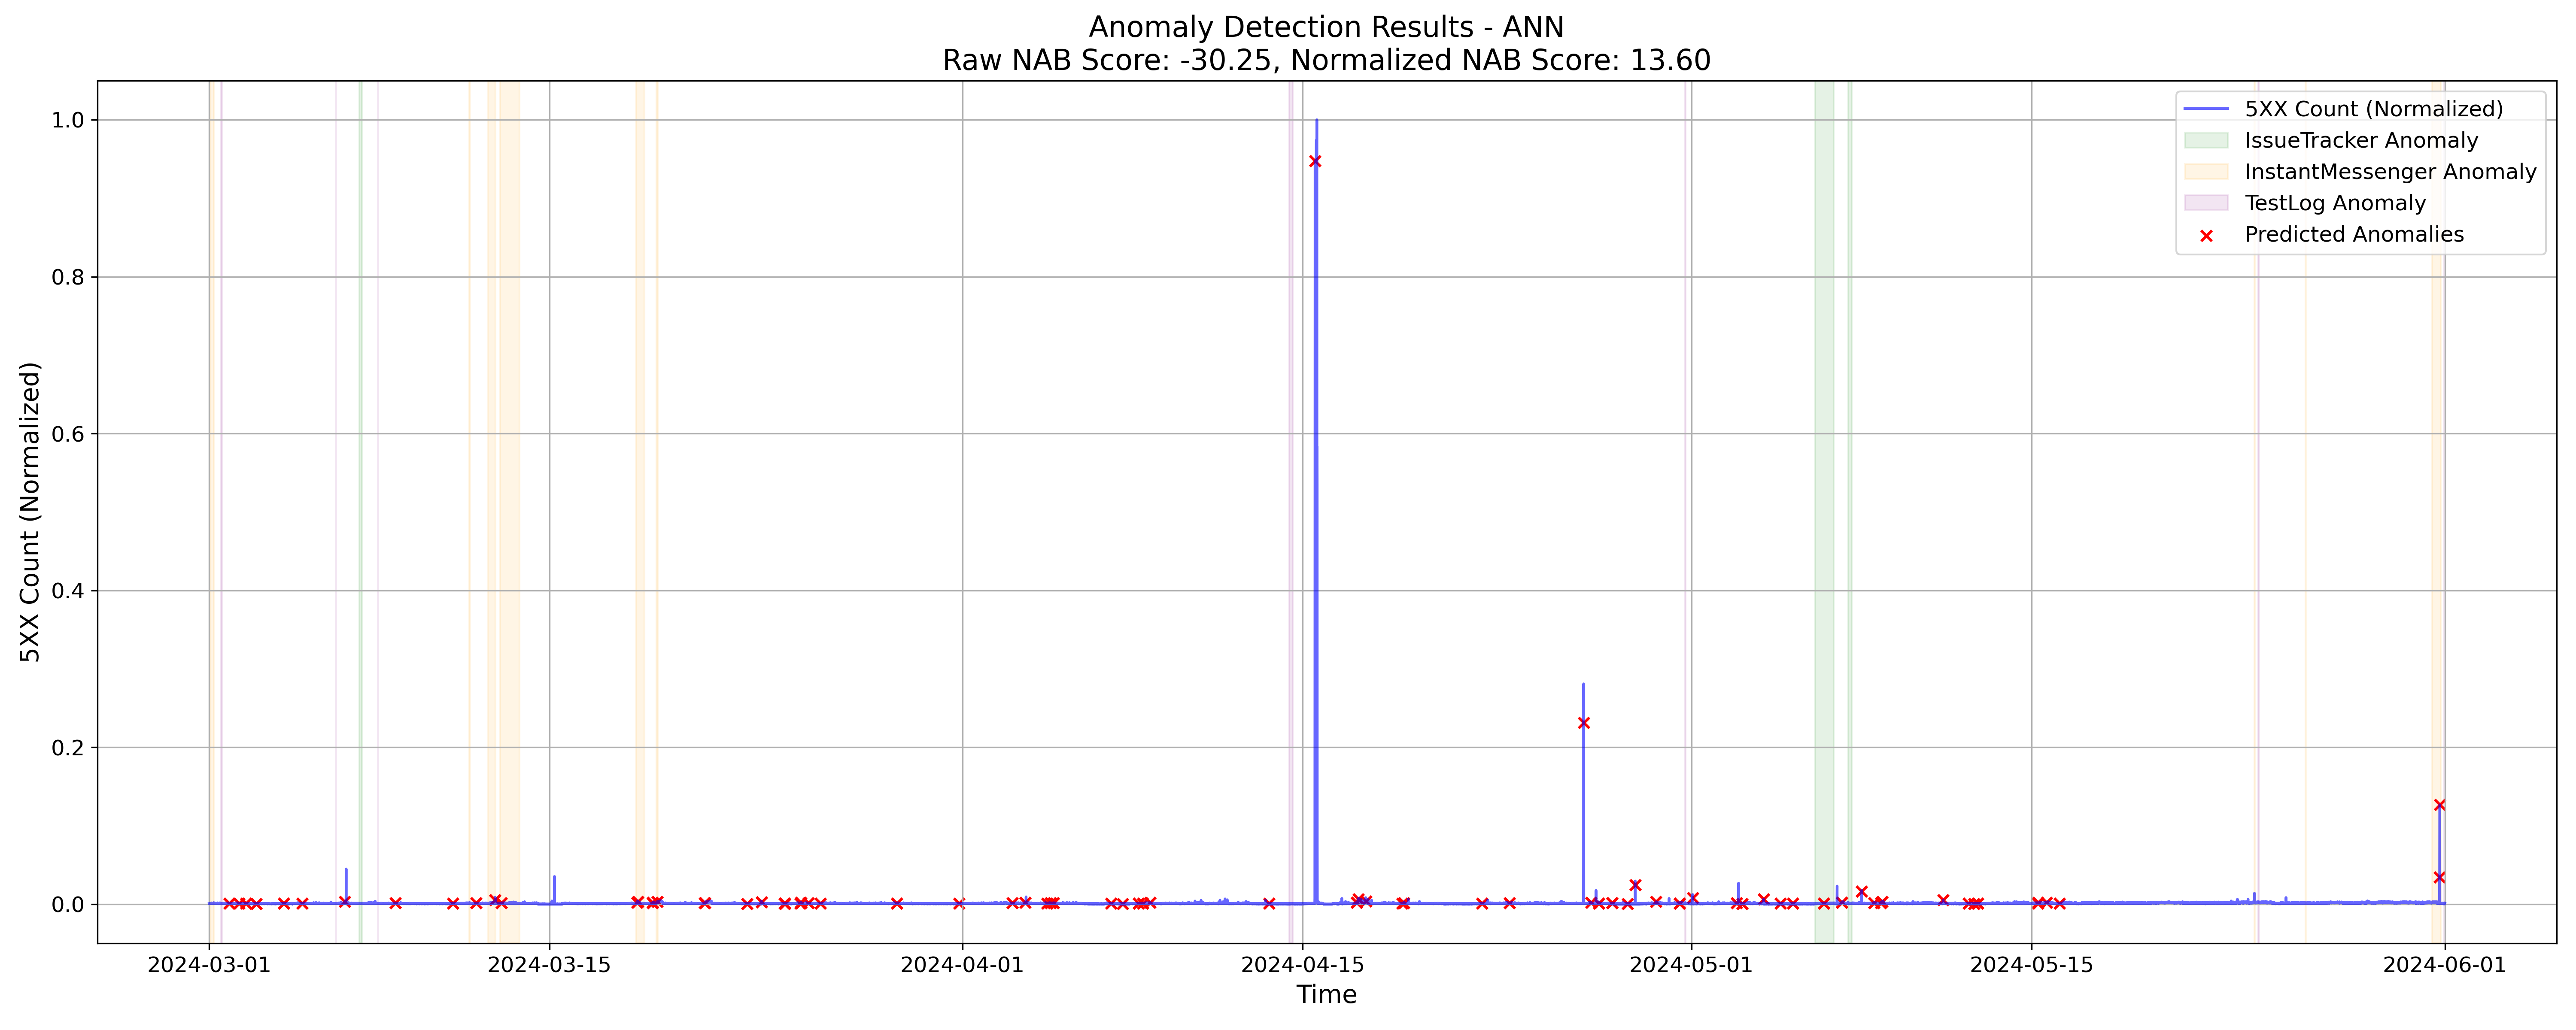

The table this chart was drawn from, first rows:
interval_start, 5XX_count, true_anomaly, predicted_anomaly, anomaly_likelihood, reconstruction_error, relative_position
2024-03-01 00:00:00, 76.67, 0, 0, 0.5, 0.008722, 0.0
2024-03-01 00:05:00, 80.67, 0, 0, 0.5, 0.0008415, 0.0
2024-03-01 00:10:00, 57.67, 0, 0, 0.5, 0.0004321, 0.0
2024-03-01 00:15:00, 49.67, 0, 0, 0.5, 0.0004375, 0.0
2024-03-01 00:20:00, 58.67, 0, 0, 0.5, 0.0008066, 0.0
2024-03-01 00:25:00, 50.67, 0, 0, 0.5, 0.0003208, 0.0
2024-03-01 00:30:00, 53.67, 0, 0, 0.5, 0.0003707, 0.0
2024-03-01 00:35:00, 61.67, 0, 0, 0.5, 0.0003642, 0.0
2024-03-01 00:40:00, 59.67, 0, 0, 0.5, 0.0003518, 0.0
2024-03-01 00:45:00, 47.67, 0, 0, 0.5, 0.0004896, 0.0
2024-03-01 00:50:00, 64.67, 0, 0, 0.5, 0.0004696, 0.0
2024-03-01 00:55:00, 64.67, 0, 0, 0.5, 0.001378, 0.0
2024-03-01 01:00:00, 49.89, 0, 0, 0.5, 0.0003389, 0.0
2024-03-01 01:05:00, 66.89, 0, 0, 0.5, 0.0003604, 0.0
2024-03-01 01:10:00, 87.89, 0, 0, 0.5, 0.000488, 0.0
2024-03-01 01:15:00, 56.89, 0, 0, 0.5, 0.0003543, 0.0
2024-03-01 01:20:00, 64.89, 1, 0, 0.5, 0.0004288, 0.0
2024-03-01 01:25:00, 51.89, 1, 0, 0.5, 0.001264, 0.0
2024-03-01 01:30:00, 63.89, 1, 0, 0.5, 0.0003557, 0.0
2024-03-01 01:35:00, 76.89, 1, 0, 0.5, 0.0004411, 0.0
2024-03-01 01:40:00, 64.89, 1, 0, 0.5, 0.001315, 0.0
2024-03-01 01:45:00, 43.89, 1, 0, 0.5, 0.0004268, 0.0
2024-03-01 01:50:00, 91.89, 1, 0, 0.5, 0.0008172, 0.0
2024-03-01 01:55:00, 76.89, 1, 0, 0.5, 0.001339, 0.0
2024-03-01 02:00:00, 45.03, 1, 0, 0.5, 0.0003313, 0.0
2024-03-01 02:05:00, 79.03, 1, 0, 0.5, 0.0004502, 0.0
2024-03-01 02:10:00, 88.03, 1, 0, 0.5, 0.02318, 0.0
2024-03-01 02:15:00, 76.03, 1, 0, 0.5, 0.0005226, 0.0
2024-03-01 02:20:00, 86.03, 1, 0, 0.5, 0.0004752, 0.0
2024-03-01 02:25:00, 124, 1, 0, 0.5, 0.001601, 0.0
2024-03-01 02:30:00, 71.03, 1, 0, 0.734, 0.0004953, 0.0
2024-03-01 02:35:00, 67.03, 1, 0, 0.7238, 0.001207, 0.0
2024-03-01 02:40:00, 81.03, 1, 0, 0.744, 0.001384, 0.0
2024-03-01 02:45:00, 65.03, 1, 0, 0.7257, 0.0004632, 0.0
2024-03-01 02:50:00, 54.03, 1, 0, 0.7043, 0.0004766, 0.0
2024-03-01 02:55:00, 53.03, 1, 0, 0.7115, 0.0007952, 0.0
2024-03-01 03:00:00, 56.08, 1, 0, 0.714, 0.0005979, 0.0
2024-03-01 03:05:00, 57.08, 1, 0, 0.7038, 0.0003704, 0.0
2024-03-01 03:10:00, 76.08, 1, 0, 0.699, 0.0003997, 0.0
2024-03-01 03:15:00, 54.08, 1, 0, 0.7101, 0.000861, 0.0
2024-03-01 03:20:00, 66.08, 1, 0, 0.7097, 0.0003731, 0.0
2024-03-01 03:25:00, 52.08, 1, 0, 0.6985, 0.0003239, 0.0
2024-03-01 03:30:00, 68.08, 1, 0, 0.6992, 0.0004041, 0.0
2024-03-01 03:35:00, 58.08, 1, 0, 0.7001, 0.0003642, 0.0
2024-03-01 03:40:00, 71.08, 1, 0, 0.7003, 0.0004066, 0.0
2024-03-01 03:45:00, 30.08, 1, 0, 0.6995, 0.0003298, 0.0
2024-03-01 03:50:00, 58.08, 1, 0, 0.6979, 0.0003296, 0.0
2024-03-01 03:55:00, 62.08, 1, 0, 0.7095, 0.0007827, 0.0
2024-03-01 04:00:00, 53.03, 1, 0, 0.71, 0.0003498, 0.0
2024-03-01 04:05:00, 54.03, 1, 0, 0.7023, 0.0004628, 0.0
2024-03-01 04:10:00, 54.03, 1, 0, 0.7035, 0.0003315, 0.0
2024-03-01 04:15:00, 60.03, 1, 0, 0.7014, 0.0003748, 0.0
2024-03-01 04:20:00, 64.03, 1, 0, 0.7024, 0.0003368, 0.0
2024-03-01 04:25:00, 88.03, 0, 0, 0.705, 0.0004218, 0.0
2024-03-01 04:30:00, 148, 0, 0, 0.9625, 0.01786, 0.0
2024-03-01 04:35:00, 96.03, 0, 0, 0.9625, 0.0004238, 0.0
2024-03-01 04:40:00, 77.03, 0, 0, 0.703, 0.00035, 0.0
2024-03-01 04:45:00, 52.03, 0, 0, 0.7123, 0.0007337, 0.0
2024-03-01 04:50:00, 76.03, 0, 0, 0.7133, 0.0003749, 0.0
2024-03-01 04:55:00, 54.03, 0, 0, 0.704, 0.0003526, 0.0
... 26,428 more rows
